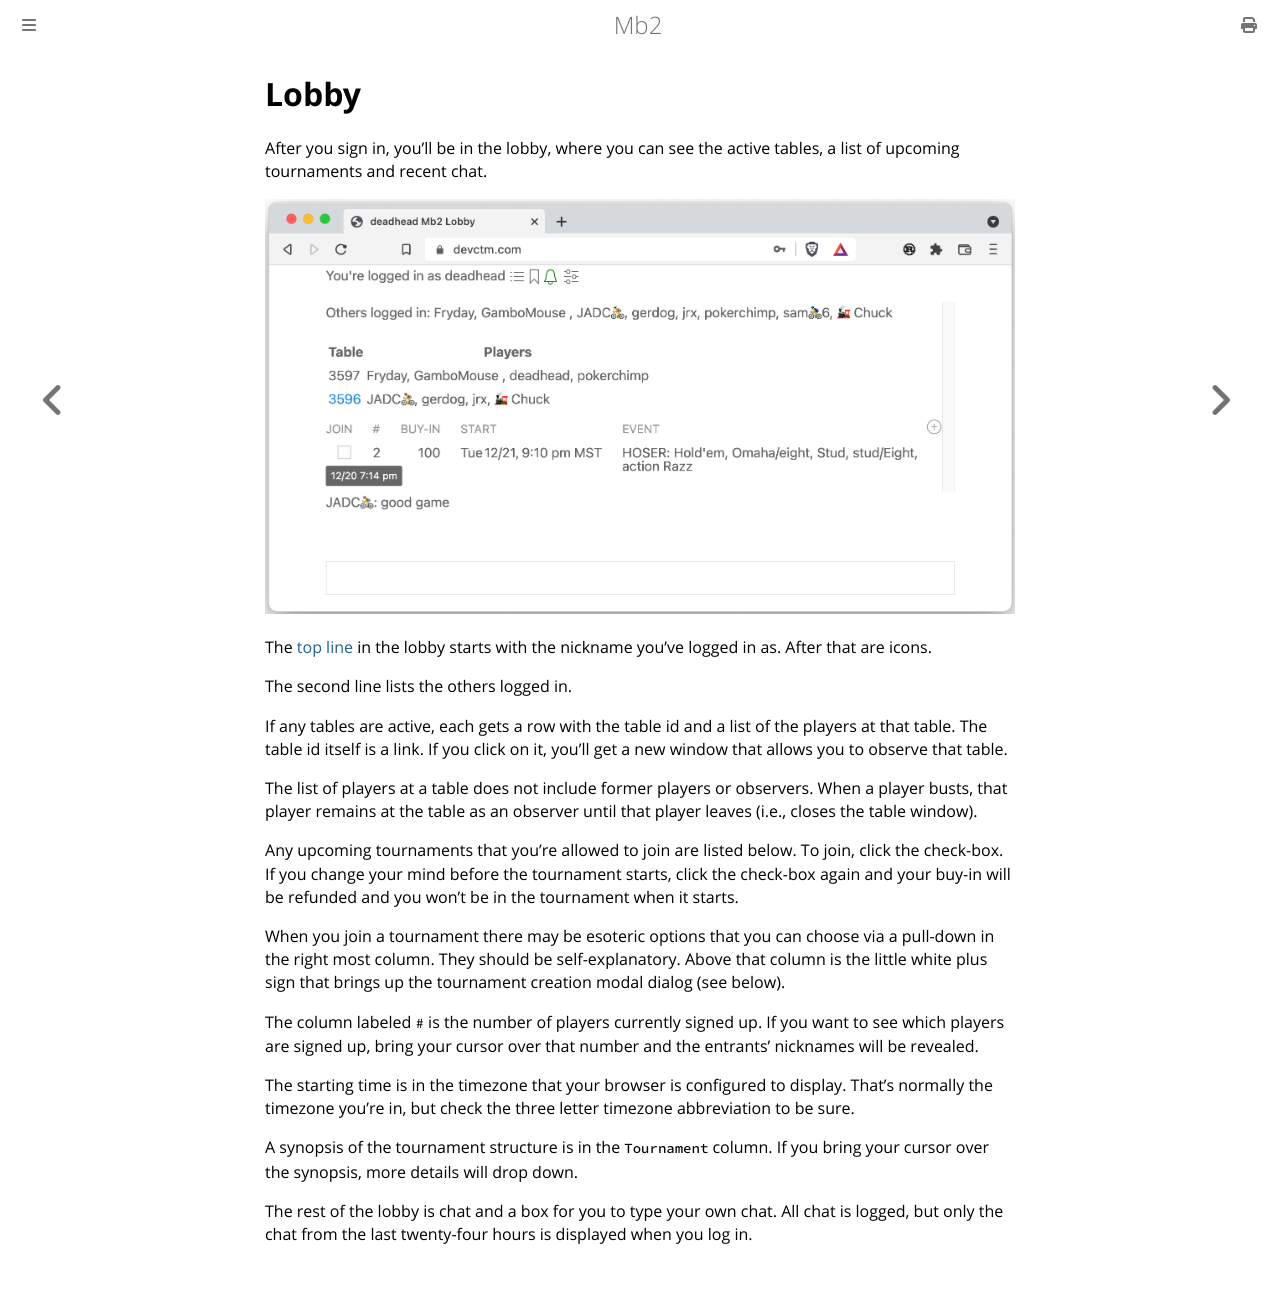

repository: ctm/mb2-doc · page: lobby.html · generator: mdbook

# Lobby

After you sign in, you'll be in the lobby, where you can see the active
tables, a list of upcoming tournaments and recent chat.

![Lobby](./lobby.png "Lobby")


The [top line](./lobby/top_line.html) in the lobby starts with the
nickname you've logged in as. After that are icons.

The second line lists the others logged in.

If any tables are active, each gets a row with the table id and a list
of the players at that table.  The table id itself is a link.  If you
click on it, you'll get a new window that allows you to observe that table.

The list of players at a table does not include former players or
observers. When a player busts, that player remains at the table as an
observer until that player leaves (i.e., closes the table window).

Any upcoming tournaments that you're allowed to join are listed below.
To join, click the check-box.  If you change your mind before
the tournament starts, click the check-box again and your buy-in will
be refunded and you won't be in the tournament when it starts.

When you join a tournament there may be esoteric options that you can
choose via a pull-down in the right most column.  They should be
self-explanatory.  Above that column is the little white plus sign
that brings up the tournament creation modal dialog (see below).

The column labeled `#` is the number of players currently signed up.  If
you want to see which players are signed up, bring your cursor over that
number and the entrants' nicknames will be revealed.

The starting time is in the timezone that your browser is configured
to display.  That's normally the timezone you're in, but check the
three letter timezone abbreviation to be sure.

A synopsis of the tournament structure is in the `Tournament` column.
If you bring your cursor over the synopsis, more details will drop
down.

The rest of the lobby is chat and a box for you to type your own chat.
All chat is logged, but only the chat from the last twenty-four hours
is displayed when you log in.
